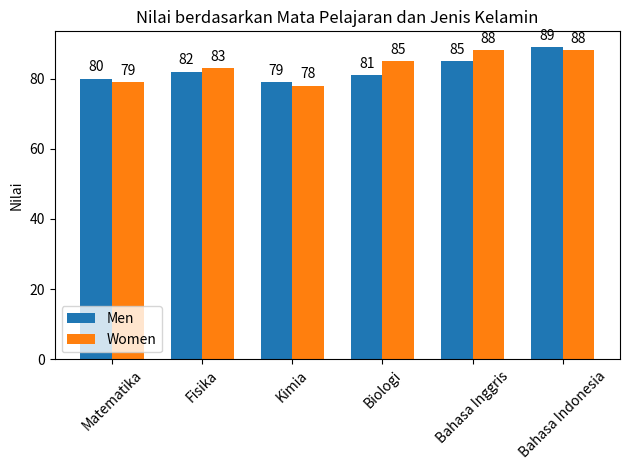

Write Python code to recreate this figure.
"""
Identitas:
[redacted]
Email: [email redacted]
"""

#impor library plot
from matplotlib import pyplot as plt

#impor untuk numpy
import numpy as np

#data dasar
labels = ['Matematika','Fisika', 'Kimia', 'Biologi','Bahasa Inggris', 'Bahasa Indonesia'] #nama mata pelajaran
men_means = [80, 82, 79, 81, 85, 89] #nilai rata-rata men pada setiap mata pelajaran
women_means = [79, 83, 78, 85, 88, 88] #nilai rata-rata women pada setiap mata pelajaran

x = np.arange(len(labels)) #lokasi label tiap mata pelajaran
width = 0.35 #lebar bar 

fig, ax = plt.subplots() #letak subplot
rects1 = ax.bar(x - width/2, men_means, width, label = 'Men') #letak bar men
rects2 = ax.bar(x + width/2, women_means, width, label = 'Women') #letak bar women

#Menambhakan text pada label, judul, dan legenda
ax.set_ylabel('Nilai') #label sumbu-y
ax.set_title('Nilai berdasarkan Mata Pelajaran dan Jenis Kelamin') #judul grafik
ax.set_xticks(x, labels) #nama label
plt.xticks(rotation=45) #merotasikan label
ax.legend() #menambahkan legenda

ax.bar_label(rects1, padding = 3) #jarak antar bar men
ax.bar_label(rects2, padding = 3) #jarak antar bar women

fig.tight_layout()

plt.show()